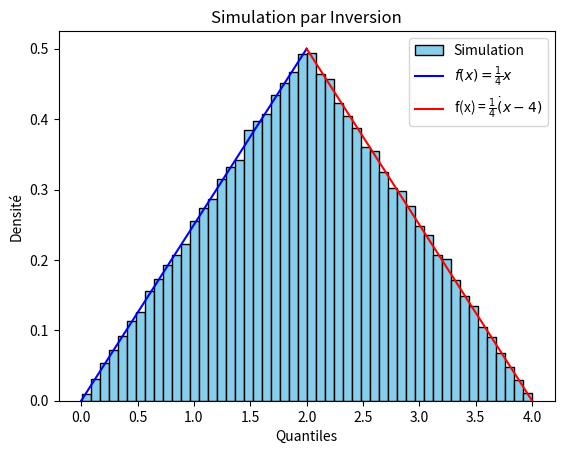

Write Python code to recreate this figure.
import numpy as np
import matplotlib.pyplot as plt
import random as rd 

def simulInversionLoiExp(lambda1:float, N:int):
    
    U = np.random.random(N)
    
    X = (-1.0/lambda1) * np.log(1.0-U)
    
    # Création de l'histogramme
    plt.hist(X, 
             density=True, 
             bins=30, 
             color='skyblue', 
             edgecolor='black', 
             alpha=0.7,
             label="Simulation")

    # Ajout d'étiquettes d'axe et d'un titre
    plt.xlabel('Quantiles X')
    plt.ylabel('Densité de probabilité')
    plt.title("Simulation par Inversion d'une loi Exponentielle" 
              " avec $\\lambda = \\frac{1}{4}$")
    
    
    tmp = np.linspace(0,40,1000)
    
    tmpf = lambda1*np.exp(-lambda1*tmp)
    
    plt.plot(tmp,
             tmpf,
             color='r',
             label="Théorique")
    
    plt.legend()
    
    plt.show();
    
    return None



##############################################################################################
#                                                                                            #
#                                                                                            #
#                                                                                            #
##############################################################################################


def fx():
    
    X1 = np.linspace(0,2,1000)
    X2 = np.linspace(2,4,1000)
    
    Y1 = (1.0/4.0)*(X1)
    Y2 = (-1.0/4.0)*(X2 - 4.0)
    
    plt.plot(X1,Y1,
             label="$f(x) = \\frac{1}{4}x$",
             color="b")
    
    plt.plot(X2,Y2,
             label="f(x) = $\\frac{1}{4} \\dot (x-4)$",
             color="r")    
    
def Fx():
    
    X1 = np.linspace(0,2,500)
    X2 = np.linspace(2,4,500)
    
    Y1 = (1.0/8.0)*(X1**2)
    Y2 = 1.0/2.0 - (1.0/4.0)*(((X2-4)**2)/2.0-2)
    
    X = np.concatenate(X1,X2)
    Y = np.concatenate(Y1,Y2)
    
    plt.plot(X,Y)
    
    
def F_1_x(N:int):
    
    U = np.random.random(N)
    
    X = np.zeros(N)
    
    for i in range(0,N):
        
        if(U[i] >= 0 and U[i]<=1.0/2.0):
            
            X[i] = np.sqrt(8.0*U[i])
            
        else:
            X[i] = 2.0*(2-np.sqrt(2)*np.sqrt(1.0-U[i]))

    plt.hist(X,             
             bins=50, 
             color='skyblue', 
             edgecolor='black',
             density=True,
             label="Simulation")
    
    plt.xlabel("Quantiles")
    plt.ylabel("Densité")
    plt.title("Simulation par Inversion")

    fx() #densité de la fonction
    
    plt.legend()

    plt.show()
            
        
        
    
F_1_x(100000)

#simulInversionLoiExp(1/4,1000)